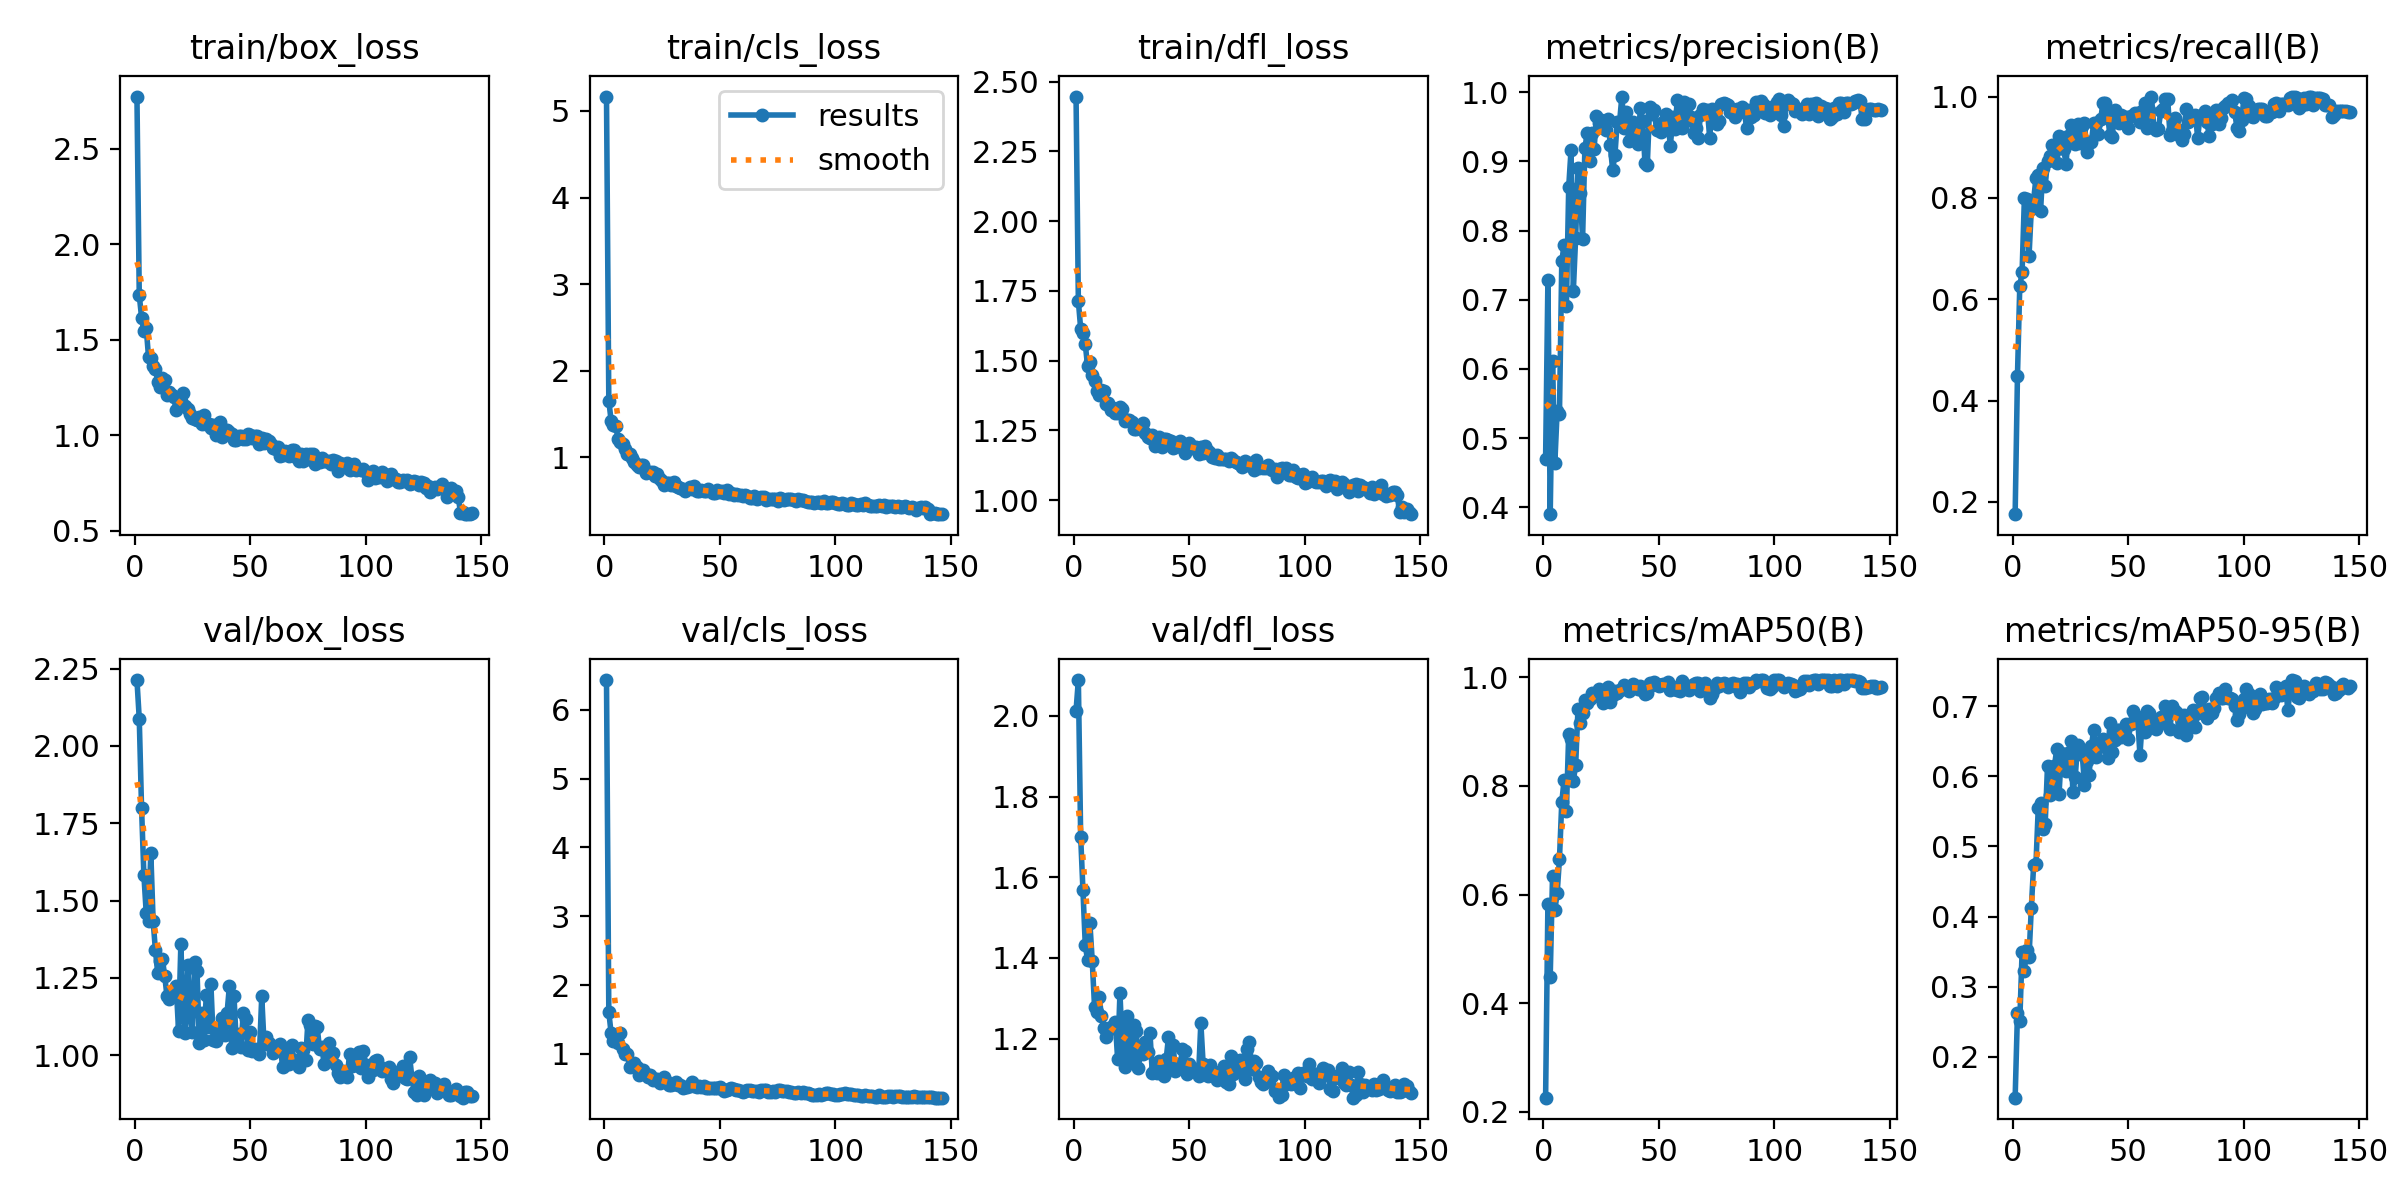

Data behind this chart, as committed beside it:
epoch, time, train/box_loss, train/cls_loss, train/dfl_loss, metrics/precision(B), metrics/recall(B), metrics/mAP50(B), metrics/mAP50-95(B), val/box_loss, val/cls_loss, val/dfl_loss, lr/pg0, lr/pg1, lr/pg2
1, 8.619, 2.772, 5.166, 2.446, 0.4702, 0.1757, 0.2259, 0.1416, 2.213, 6.432, 2.013, 0.07822, 0.00022, 0.00022
2, 14.67, 1.733, 1.655, 1.713, 0.7284, 0.4488, 0.5833, 0.2621, 2.088, 1.607, 2.089, 0.05545, 0.000447, 0.000447
3, 20.57, 1.615, 1.421, 1.614, 0.3901, 0.6258, 0.4488, 0.2502, 1.798, 1.3, 1.701, 0.03267, 0.000671, 0.000671
4, 26.51, 1.545, 1.368, 1.597, 0.6122, 0.653, 0.6343, 0.3488, 1.583, 1.183, 1.568, 0.009892, 0.000892, 0.000892
5, 32.38, 1.563, 1.365, 1.558, 0.464, 0.7999, 0.5712, 0.323, 1.461, 1.195, 1.431, 0.0009736, 0.0009736, 0.0009736
6, 38.05, 1.41, 1.212, 1.479, 0.5396, 0.7974, 0.6023, 0.3524, 1.433, 1.159, 1.395, 0.000967, 0.000967, 0.000967
7, 43.94, 1.405, 1.18, 1.494, 0.5348, 0.6846, 0.6655, 0.3424, 1.655, 1.309, 1.486, 0.0009604, 0.0009604, 0.0009604
8, 49.87, 1.362, 1.152, 1.448, 0.7555, 0.7783, 0.7701, 0.4128, 1.434, 1.074, 1.393, 0.0009538, 0.0009538, 0.0009538
9, 55.75, 1.345, 1.093, 1.425, 0.7797, 0.7962, 0.811, 0.4736, 1.339, 1.002, 1.28, 0.0009472, 0.0009472, 0.0009472
10, 61.59, 1.279, 1.037, 1.392, 0.6912, 0.8389, 0.7544, 0.4744, 1.264, 1.001, 1.266, 0.0009406, 0.0009406, 0.0009406
11, 67.48, 1.253, 1.036, 1.378, 0.863, 0.8443, 0.896, 0.5551, 1.305, 0.8134, 1.303, 0.000934, 0.000934, 0.000934
12, 73.32, 1.296, 0.9946, 1.396, 0.9161, 0.774, 0.8864, 0.5622, 1.31, 0.823, 1.256, 0.0009274, 0.0009274, 0.0009274
13, 79, 1.287, 0.9452, 1.389, 0.7125, 0.8598, 0.8098, 0.525, 1.257, 0.866, 1.226, 0.0009208, 0.0009208, 0.0009208
14, 84.69, 1.21, 0.9151, 1.343, 0.7899, 0.8235, 0.8376, 0.5324, 1.19, 0.8066, 1.204, 0.0009142, 0.0009142, 0.0009142
15, 90.35, 1.226, 0.889, 1.348, 0.8908, 0.8735, 0.9408, 0.6146, 1.182, 0.694, 1.222, 0.0009076, 0.0009076, 0.0009076
16, 96.18, 1.208, 0.9104, 1.323, 0.8548, 0.8822, 0.9157, 0.573, 1.199, 0.7454, 1.229, 0.000901, 0.000901, 0.000901
17, 101.9, 1.2, 0.9101, 1.33, 0.7874, 0.9034, 0.9352, 0.5897, 1.197, 0.7707, 1.228, 0.0008944, 0.0008944, 0.0008944
18, 107.7, 1.13, 0.8239, 1.311, 0.9188, 0.891, 0.9581, 0.6144, 1.223, 0.704, 1.242, 0.0008878, 0.0008878, 0.0008878
19, 113.5, 1.158, 0.8276, 1.313, 0.9417, 0.8691, 0.9524, 0.639, 1.079, 0.6645, 1.149, 0.0008812, 0.0008812, 0.0008812
20, 120.3, 1.178, 0.8251, 1.334, 0.9013, 0.9214, 0.9608, 0.5754, 1.359, 0.6878, 1.313, 0.0008746, 0.0008746, 0.0008746
21, 126.2, 1.219, 0.8255, 1.326, 0.9405, 0.916, 0.9716, 0.6332, 1.132, 0.6215, 1.18, 0.000868, 0.000868, 0.000868
22, 132.9, 1.152, 0.7808, 1.285, 0.9185, 0.8971, 0.9657, 0.6292, 1.07, 0.6351, 1.129, 0.0008614, 0.0008614, 0.0008614
23, 138.8, 1.136, 0.8033, 1.287, 0.9652, 0.867, 0.9694, 0.6081, 1.29, 0.637, 1.256, 0.0008548, 0.0008548, 0.0008548
24, 144.4, 1.11, 0.7446, 1.288, 0.9551, 0.9224, 0.9778, 0.6334, 1.135, 0.5766, 1.184, 0.0008482, 0.0008482, 0.0008482
25, 150.1, 1.089, 0.7254, 1.279, 0.9599, 0.9431, 0.9737, 0.6508, 1.074, 0.6037, 1.149, 0.0008416, 0.0008416, 0.0008416
26, 156.1, 1.083, 0.677, 1.255, 0.9485, 0.9167, 0.9534, 0.5776, 1.3, 0.6655, 1.233, 0.000835, 0.000835, 0.000835
27, 161.9, 1.077, 0.6993, 1.256, 0.945, 0.9054, 0.9757, 0.5985, 1.271, 0.5874, 1.219, 0.0008284, 0.0008284, 0.0008284
28, 167.7, 1.094, 0.6992, 1.264, 0.9608, 0.945, 0.9822, 0.6453, 1.038, 0.5418, 1.128, 0.0008218, 0.0008218, 0.0008218
29, 173.3, 1.058, 0.6838, 1.254, 0.9233, 0.9091, 0.9545, 0.6314, 1.135, 0.5512, 1.176, 0.0008152, 0.0008152, 0.0008152
30, 179, 1.103, 0.7103, 1.275, 0.8878, 0.9421, 0.9673, 0.6337, 1.048, 0.5675, 1.162, 0.0008086, 0.0008086, 0.0008086
31, 184.7, 1.06, 0.67, 1.24, 0.9094, 0.9481, 0.9755, 0.5875, 1.194, 0.5853, 1.192, 0.000802, 0.000802, 0.000802
32, 190.5, 1.056, 0.6569, 1.226, 0.9575, 0.8908, 0.9704, 0.6213, 1.09, 0.5491, 1.166, 0.0007954, 0.0007954, 0.0007954
33, 196.3, 1.039, 0.6417, 1.222, 0.9566, 0.9112, 0.9774, 0.6022, 1.229, 0.5505, 1.213, 0.0007888, 0.0007888, 0.0007888
34, 201.9, 1.054, 0.6395, 1.234, 0.9938, 0.9109, 0.9793, 0.6439, 1.049, 0.5063, 1.114, 0.0007822, 0.0007822, 0.0007822
35, 207.6, 0.9987, 0.611, 1.195, 0.9486, 0.9482, 0.986, 0.6661, 1.045, 0.5168, 1.125, 0.0007756, 0.0007756, 0.0007756
36, 213.3, 1.026, 0.6345, 1.203, 0.9717, 0.9487, 0.9781, 0.6271, 1.064, 0.5205, 1.114, 0.000769, 0.000769, 0.000769
37, 219, 1.066, 0.6582, 1.225, 0.93, 0.9254, 0.9751, 0.6437, 1.084, 0.5336, 1.145, 0.0007624, 0.0007624, 0.0007624
38, 224.9, 0.9911, 0.6368, 1.191, 0.9325, 0.9552, 0.9831, 0.6427, 1.119, 0.5842, 1.143, 0.0007558, 0.0007558, 0.0007558
39, 230.9, 1.024, 0.6686, 1.217, 0.9568, 0.9872, 0.9881, 0.6527, 1.064, 0.5384, 1.107, 0.0007492, 0.0007492, 0.0007492
40, 237, 1.027, 0.6126, 1.22, 0.939, 0.9875, 0.9835, 0.6422, 1.136, 0.5145, 1.149, 0.0007426, 0.0007426, 0.0007426
41, 243, 1.018, 0.6116, 1.216, 0.9246, 0.9636, 0.9778, 0.6257, 1.223, 0.5341, 1.204, 0.000736, 0.000736, 0.000736
42, 248.9, 1.004, 0.621, 1.21, 0.9769, 0.9238, 0.9837, 0.6756, 1.022, 0.5177, 1.135, 0.0007294, 0.0007294, 0.0007294
43, 255, 0.9718, 0.6113, 1.187, 0.958, 0.9203, 0.9757, 0.635, 1.19, 0.5326, 1.184, 0.0007228, 0.0007228, 0.0007228
44, 260.9, 0.9761, 0.6054, 1.19, 0.8976, 0.9743, 0.9693, 0.652, 1.037, 0.4966, 1.12, 0.0007162, 0.0007162, 0.0007162
45, 266.8, 0.9958, 0.6291, 1.192, 0.8946, 0.9614, 0.9707, 0.6667, 1.068, 0.5046, 1.138, 0.0007096, 0.0007096, 0.0007096
46, 272.6, 0.9942, 0.6149, 1.211, 0.9784, 0.9485, 0.9901, 0.6654, 1.026, 0.4994, 1.128, 0.000703, 0.000703, 0.000703
47, 278.4, 0.9814, 0.5906, 1.201, 0.9685, 0.9631, 0.9852, 0.6556, 1.137, 0.5084, 1.174, 0.0006964, 0.0006964, 0.0006964
48, 284, 0.9789, 0.5858, 1.169, 0.9748, 0.959, 0.9911, 0.6625, 1.115, 0.4969, 1.169, 0.0006898, 0.0006898, 0.0006898
49, 289.6, 1.004, 0.6192, 1.199, 0.9454, 0.9594, 0.9877, 0.6754, 1.018, 0.5048, 1.113, 0.0006832, 0.0006832, 0.0006832
50, 295.6, 0.9979, 0.6002, 1.204, 0.9452, 0.9386, 0.9846, 0.6532, 1.074, 0.5227, 1.138, 0.0006766, 0.0006766, 0.0006766
51, 301.4, 0.984, 0.6106, 1.188, 0.9431, 0.9621, 0.9868, 0.6748, 1.014, 0.484, 1.127, 0.00067, 0.00067, 0.00067
52, 307.2, 0.9965, 0.5871, 1.19, 0.9576, 0.9625, 0.9886, 0.6939, 1.02, 0.4564, 1.123, 0.0006634, 0.0006634, 0.0006634
53, 312.9, 0.9945, 0.6238, 1.191, 0.9683, 0.9674, 0.9885, 0.6866, 1.013, 0.4787, 1.117, 0.0006568, 0.0006568, 0.0006568
54, 318.6, 0.9526, 0.5713, 1.165, 0.9548, 0.9684, 0.9911, 0.6845, 1.004, 0.4865, 1.109, 0.0006502, 0.0006502, 0.0006502
55, 324.4, 0.9867, 0.585, 1.189, 0.9222, 0.9502, 0.9772, 0.6302, 1.189, 0.504, 1.239, 0.0006436, 0.0006436, 0.0006436
56, 330.1, 0.9573, 0.5671, 1.167, 0.9639, 0.9706, 0.982, 0.6791, 1.037, 0.488, 1.136, 0.000637, 0.000637, 0.000637
57, 336, 0.9773, 0.5773, 1.195, 0.9475, 0.9875, 0.9792, 0.6632, 1.059, 0.4801, 1.136, 0.0006304, 0.0006304, 0.0006304
58, 341.9, 0.9682, 0.5698, 1.176, 0.9893, 0.9375, 0.9772, 0.6937, 1.037, 0.4732, 1.109, 0.0006238, 0.0006238, 0.0006238
59, 347.9, 0.953, 0.5648, 1.167, 0.9664, 0.9736, 0.9756, 0.6903, 1.028, 0.4622, 1.134, 0.0006172, 0.0006172, 0.0006172
60, 353.8, 0.9338, 0.5586, 1.154, 0.9485, 1, 0.9926, 0.6834, 1.008, 0.4487, 1.112, 0.0006106, 0.0006106, 0.0006106
... 86 more rows
